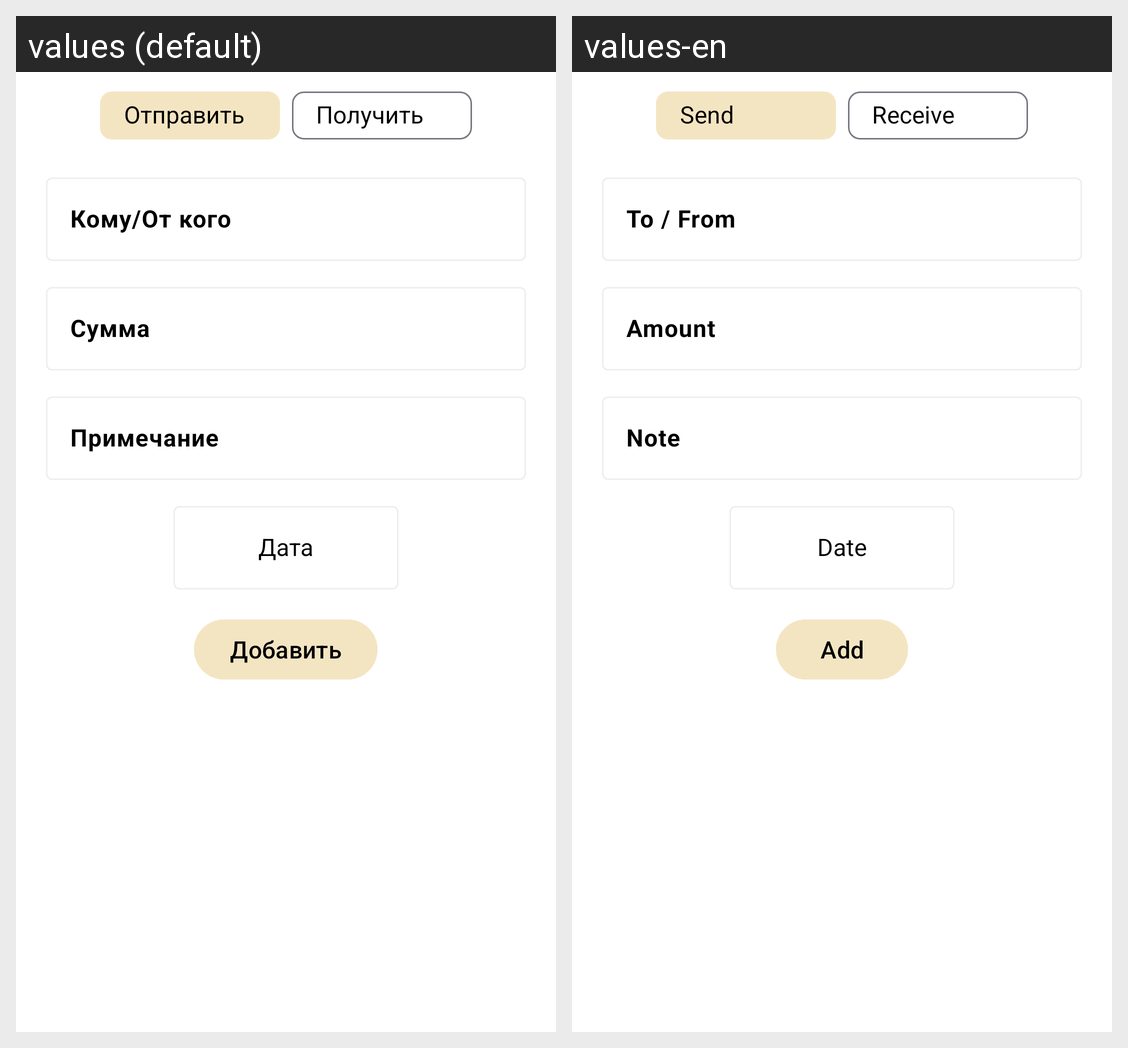

Translations of the strings shown on this Android screen, per locale in the grid:
Android screen res/layout/fragment_add_transfer_operation.xml rendered under 2 locales, left to right: values (default), values-en. Device: Nexus 5 (rendered at 1080×1920; each locale shown at half size, 540×960, under a caption strip naming it); theme Theme.CashLite.
Strings drawn on this screen, with the default value and each locale's value (text and hints the layout hard-codes, and strings that could not be matched under every locale, appear in the picture but are not listed):

contact_expense
  values: Отправить
  values-en: Send

contact_income
  values: Получить
  values-en: Receive

hintContact
  values: Кому/От кого
  values-en: To / From

hintSum
  values: Сумма
  values-en: Amount

hintNoteTrans
  values: Примечание
  values-en: Note

hintDateTrans
  values: Дата
  values-en: Date

btnAddTransfer
  values: Добавить
  values-en: Add
